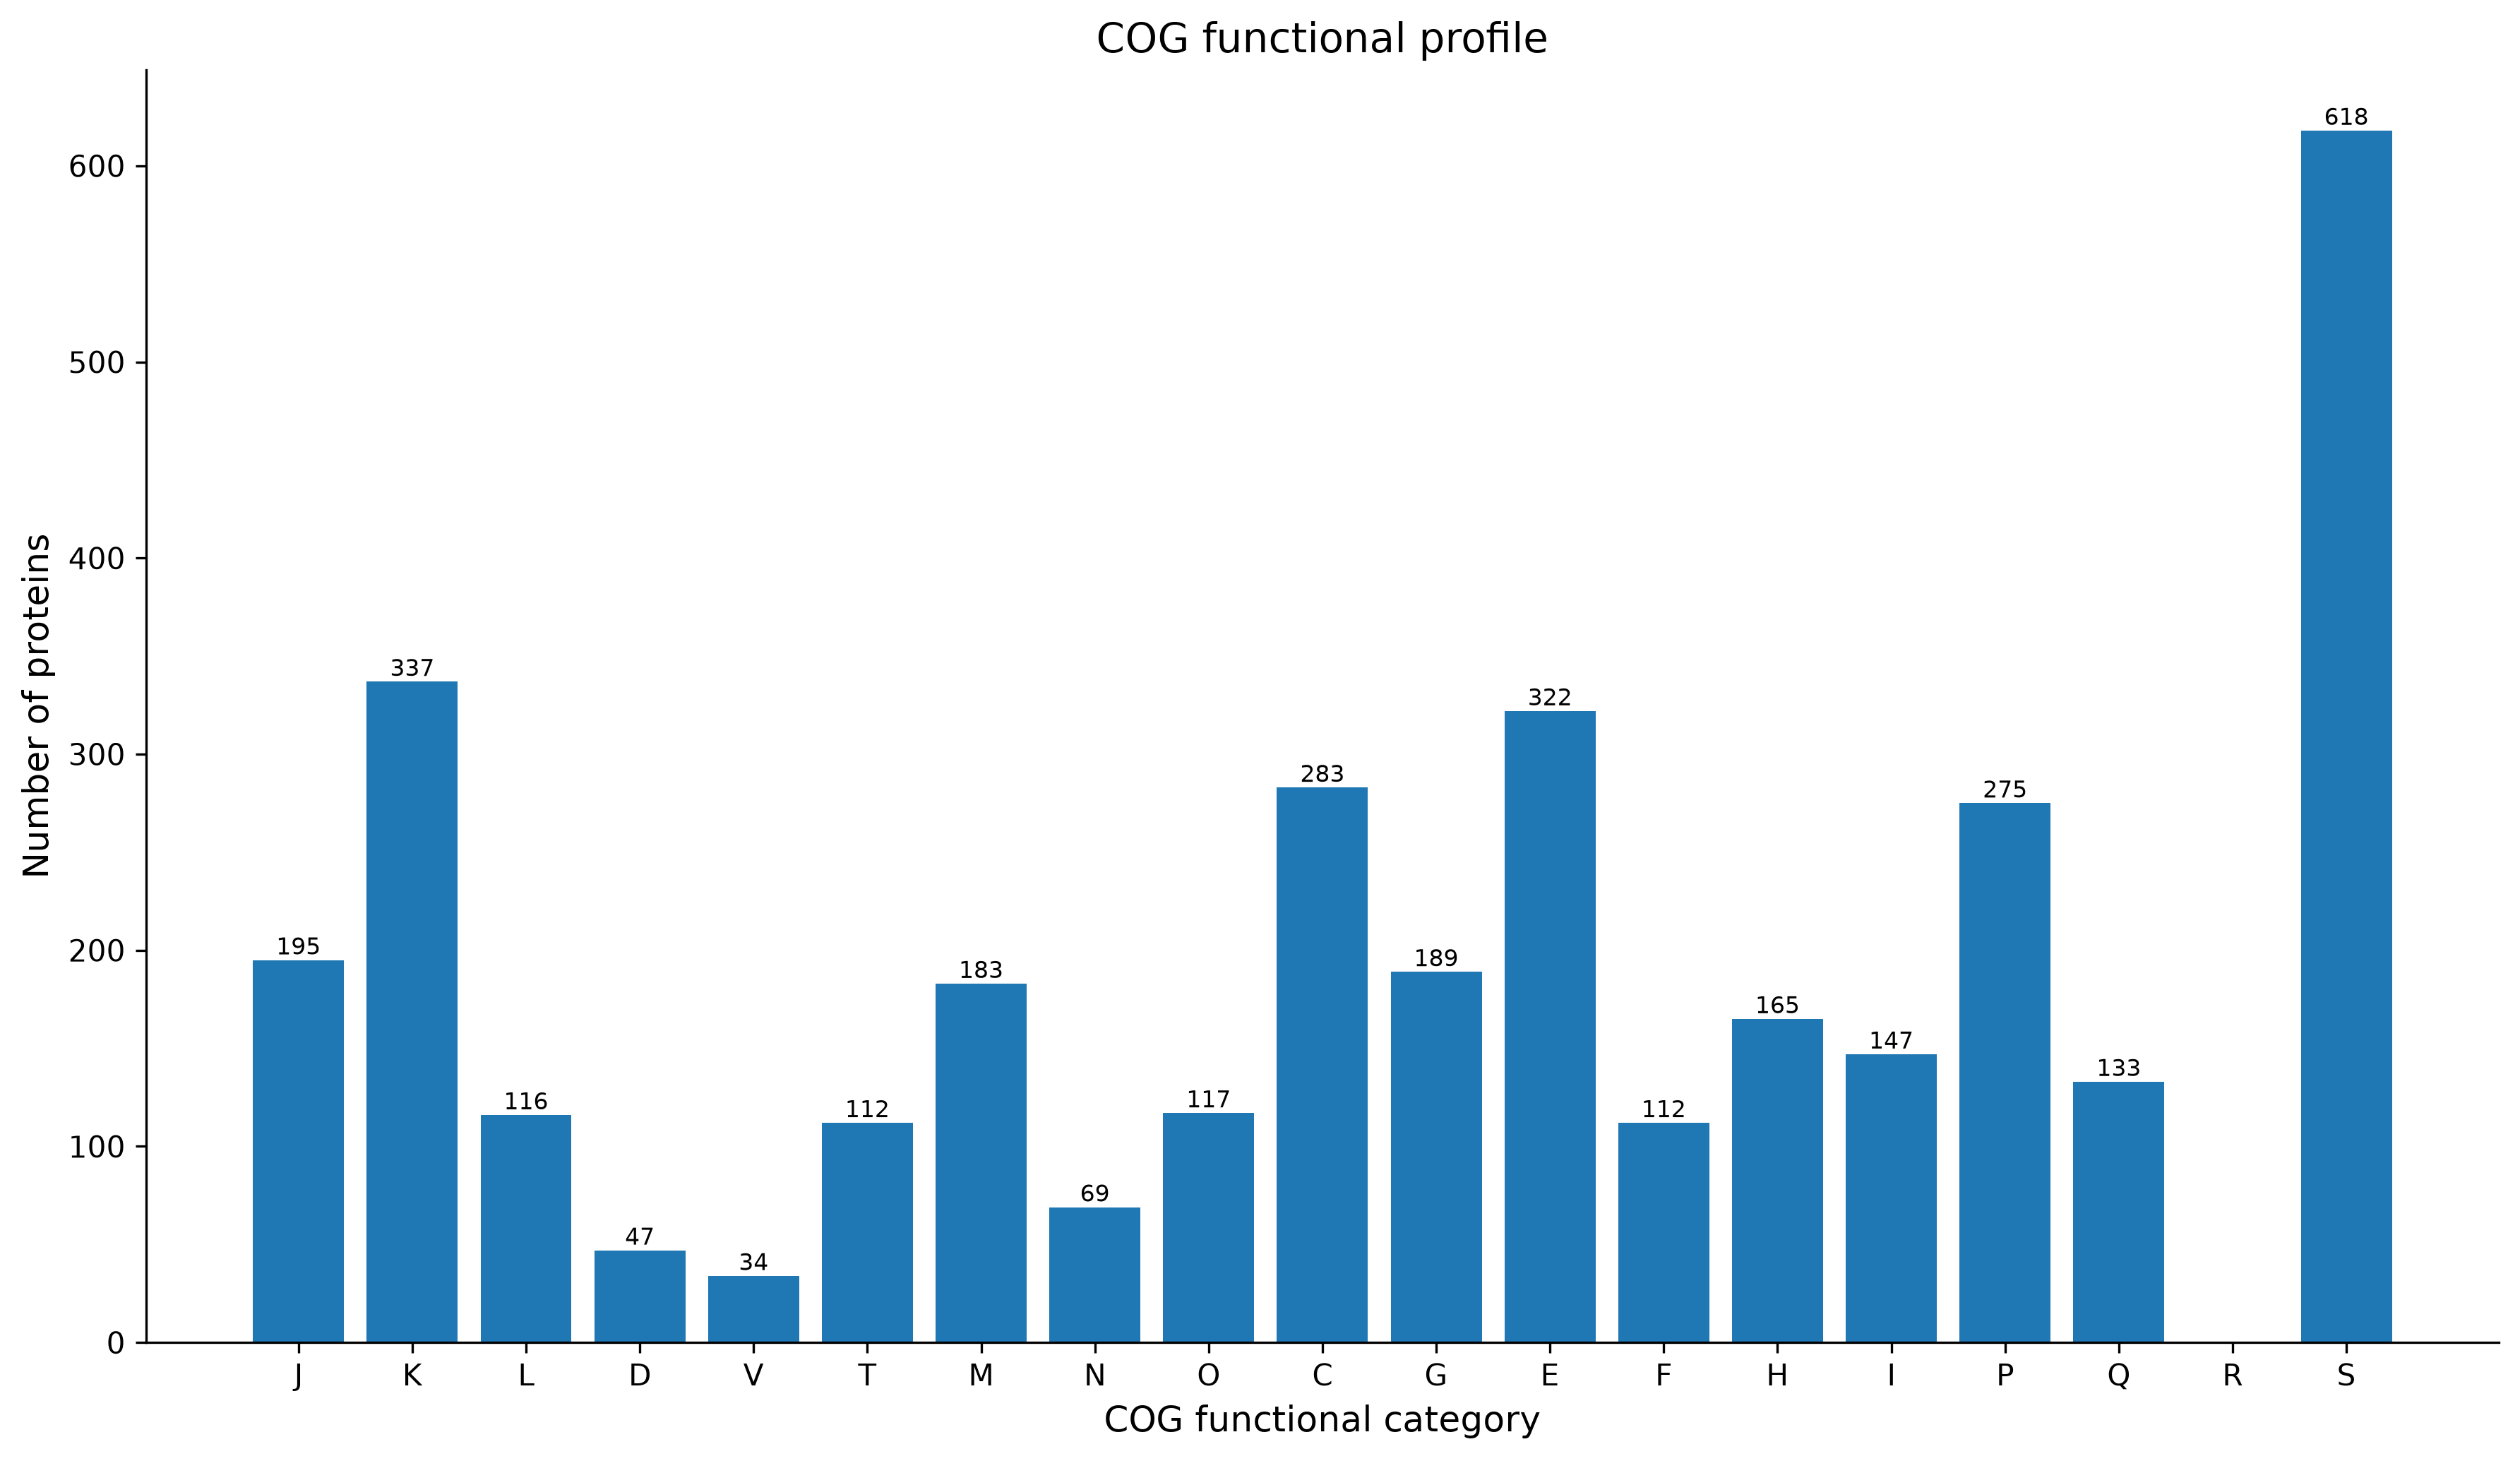

Data behind this chart, as committed beside it:
COG, Category, Proteins, Percent
J, Translation, ribosomal structure and bio…, 195, 5.65
K, Transcription, 337, 9.76
L, Replication, recombination and repair, 116, 3.36
D, Cell cycle control, cell division, chrom…, 47, 1.36
V, Defense mechanisms, 34, 0.98
T, Signal transduction mechanisms, 112, 3.24
M, Cell wall/membrane/envelope biogenesis, 183, 5.3
N, Cell motility, 69, 2.0
O, Posttranslational modification, protein …, 117, 3.39
C, Energy production and conversion, 283, 8.19
G, Carbohydrate transport and metabolism, 189, 5.47
E, Amino acid transport and metabolism, 322, 9.32
F, Nucleotide transport and metabolism, 112, 3.24
H, Coenzyme transport and metabolism, 165, 4.78
I, Lipid transport and metabolism, 147, 4.26
P, Inorganic ion transport and metabolism, 275, 7.96
Q, Secondary metabolites biosynthesis, tran…, 133, 3.85
R, General function prediction only, 0, 0.0
S, Function unknown, 618, 17.89
